Photos from the image-classification dataset "processed" in the GitHub repository 1Erge/treeleaf-classifier. Its 32 classes are: anhui barberry, beales barberry, big fruited holly, camphor tree, canadian poplar, castor aralia, chinese cinnamon, chinese horse chestnut, chinese redbud, chinese toon, chinese tulip tree, crape myrtle, deodar, ford woodlotus, ginkgo, glossy privet, goldenrain tree, japan arrowwood, japanese cheesewood, japanese flowering cherry, japanese maple, nanmu, oleander, peach, pubescent bamboo, southern magnolia, sweet osmanthus, tangerine, trident maple, true indigo, wintersweet, yew plum pine.

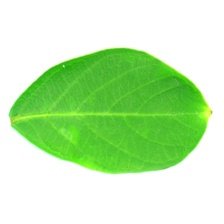
Label: crape myrtle

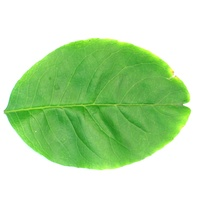
Label: big fruited holly

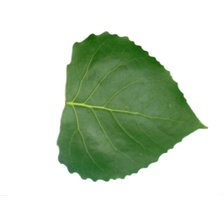
Label: canadian poplar

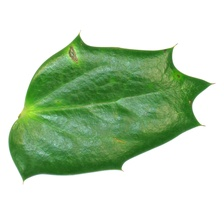
Label: beales barberry

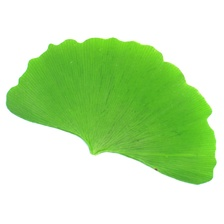
Label: ginkgo

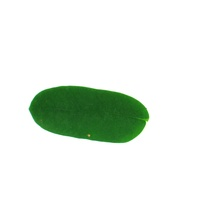
Label: true indigo
